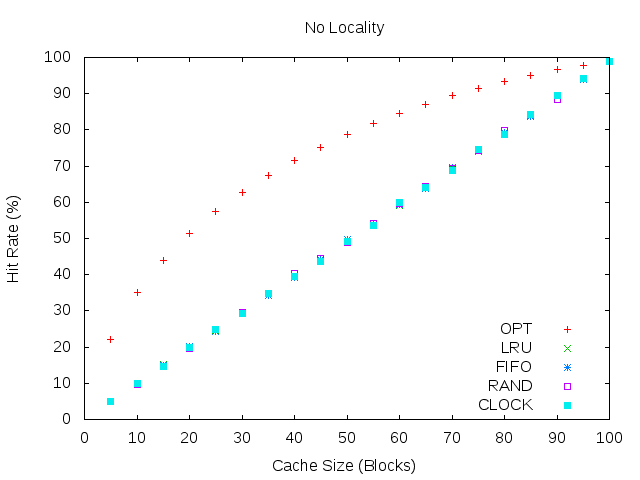

The file beside this chart, header and first rows:
#cache, OPT, LRU, FIFO, RAND, CLOCK
5, 22.16, 4.93, 4.84, 4.94, 4.95
10, 35, 9.98, 9.85, 9.78, 9.95
15, 44.01, 15.07, 14.91, 14.73, 14.69
20, 51.29, 20.19, 20.05, 19.49, 19.85
25, 57.4, 24.54, 24.43, 24.95, 24.9
30, 62.7, 29.54, 29.51, 29.59, 29.27
35, 67.36, 34.21, 34.22, 34.93, 34.92
40, 71.55, 39.37, 39.15, 40.29, 39.64
45, 75.21, 44.16, 44.11, 44.34, 43.71
50, 78.6, 48.87, 49.79, 48.86, 49.3
55, 81.71, 53.89, 53.96, 54.27, 53.61
60, 84.5, 59.04, 59.3, 59.64, 59.82
65, 87.05, 64.45, 63.81, 64.23, 63.98
70, 89.39, 69.23, 69.72, 69.4, 68.82
75, 91.51, 74.08, 74.19, 74.35, 74.56
80, 93.45, 79.13, 79.15, 79.84, 78.78
85, 95.16, 84.06, 83.71, 84.23, 84.38
90, 96.63, 89.25, 89.41, 88.52, 89.59
95, 97.9, 94.23, 93.9, 94.31, 94.09
100, 99, 99, 99, 99, 99
